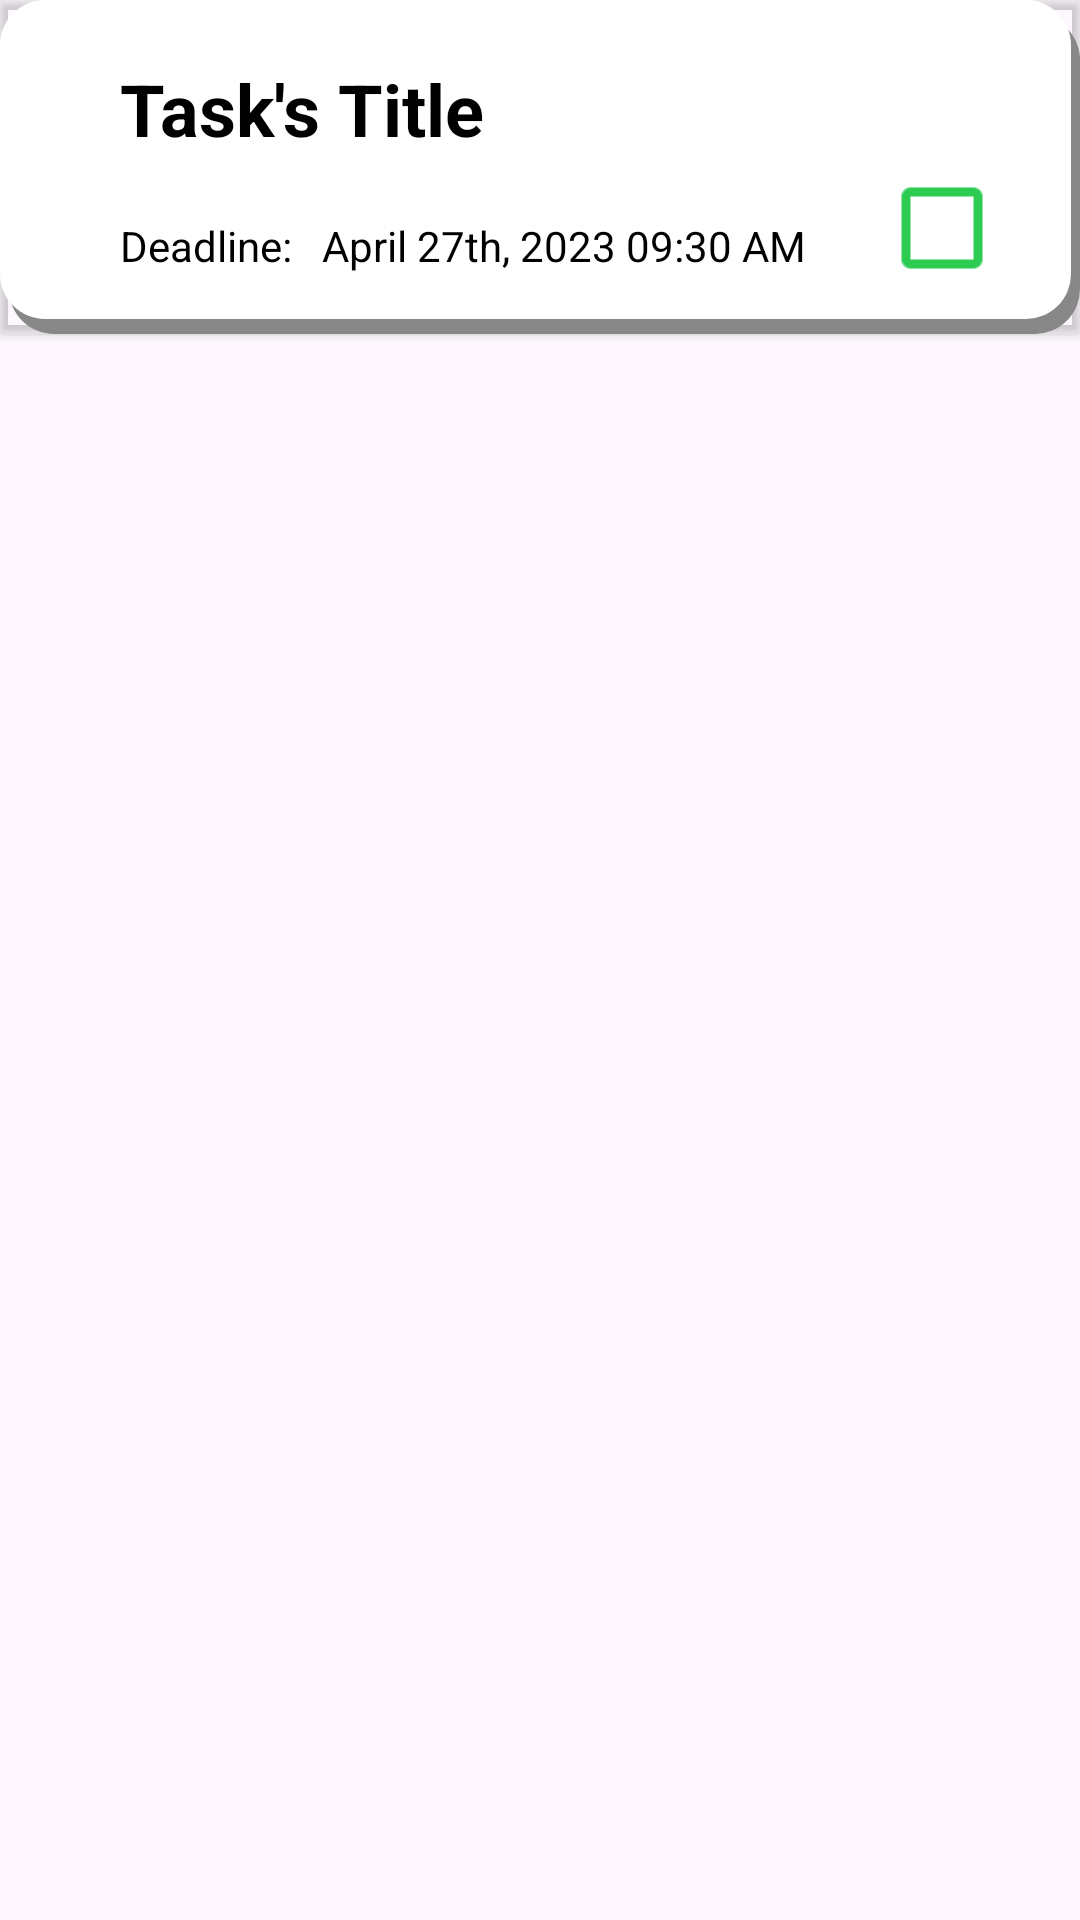

Here is an Android app screen rendered from its layout file. Give the layout XML and the strings, colors and styles it references.
<!-- AndroidManifest.xml: application theme Theme.Todo -->
<!-- res/layout/task_item_view.xml -->
<?xml version="1.0" encoding="utf-8"?>
<androidx.constraintlayout.widget.ConstraintLayout xmlns:android="http://schemas.android.com/apk/res/android"
    android:layout_width="match_parent"
    android:layout_height="wrap_content"
    android:layout_marginHorizontal="10dp"
    android:layout_marginVertical="5dp"
    xmlns:app="http://schemas.android.com/apk/res-auto">

    <androidx.cardview.widget.CardView
        android:layout_width="match_parent"
        android:layout_height="wrap_content"
        app:cardBackgroundColor="@color/main_background"
        app:layout_constraintTop_toTopOf="parent"
        app:layout_constraintStart_toStartOf="parent">

        <androidx.constraintlayout.widget.ConstraintLayout
            android:layout_width="match_parent"
            android:layout_height="wrap_content"
            android:background="@drawable/white_3d_background">

            <TextView
                android:id="@+id/task_item_title"
                android:layout_width="0dp"
                android:layout_height="wrap_content"
                android:text="@string/task_title"
                android:layout_marginStart="40dp"
                android:layout_marginTop="20dp"
                android:textSize="24sp"
                android:textStyle="bold"
                android:textColor="@color/black"
                app:layout_constraintTop_toTopOf="parent"
                app:layout_constraintBottom_toTopOf="@id/task_item_deadline_label"
                app:layout_constraintStart_toStartOf="parent"
                app:layout_constraintWidth_percent="0.5"/>

            <TextView
                android:id="@+id/task_item_status"
                android:layout_width="wrap_content"
                android:layout_height="wrap_content"
                android:text="@string/status"
                android:background="@drawable/rounded_red_rectangle"
                android:paddingHorizontal="15dp"
                android:textColor="#EFEFEF"
                android:textStyle="bold"
                android:visibility="invisible"
                app:layout_constraintTop_toTopOf="parent"
                app:layout_constraintBottom_toTopOf="@id/task_item_checkbox"
                app:layout_constraintEnd_toEndOf="@id/task_item_checkbox"/>

            <TextView
                android:id="@+id/task_item_deadline_label"
                android:layout_width="wrap_content"
                android:layout_height="wrap_content"
                android:text="@string/deadline"
                android:textColor="@color/black"
                android:layout_marginBottom="20dp"
                android:layout_marginTop="20dp"
                app:layout_constraintTop_toBottomOf="@id/task_item_title"
                app:layout_constraintBottom_toBottomOf="parent"
                app:layout_constraintStart_toStartOf="@id/task_item_title" />

            <TextView
                android:id="@+id/task_item_deadline"
                android:layout_width="wrap_content"
                android:layout_height="wrap_content"
                android:text="@string/april_27th_2023_09_30_am"
                android:textColor="@color/black"
                android:layout_marginStart="10dp"
                app:layout_constraintTop_toTopOf="@id/task_item_deadline_label"
                app:layout_constraintStart_toEndOf="@id/task_item_deadline_label" />

            <com.google.android.material.checkbox.MaterialCheckBox
                android:id="@+id/task_item_checkbox"
                android:layout_width="wrap_content"
                android:layout_height="wrap_content"
                android:layout_marginEnd="30dp"
                android:minWidth="0dp"
                android:minHeight="0dp"
                android:scaleX="1.5"
                android:scaleY="1.5"
                android:buttonTint="@color/brand_green"
                app:layout_constraintTop_toBottomOf="@id/task_item_status"
                app:layout_constraintBottom_toBottomOf="parent"
                app:layout_constraintEnd_toEndOf="parent" />

        </androidx.constraintlayout.widget.ConstraintLayout>

    </androidx.cardview.widget.CardView>

</androidx.constraintlayout.widget.ConstraintLayout>
<!-- resources referenced by this layout -->
<resources>
  <color name="black">#FF000000</color>
  <color name="brand_green">#2CCC53</color>
  <!-- drawable rounded_red_rectangle (drawable) -->
  <?xml version="1.0" encoding="utf-8"?>
  <shape xmlns:android="http://schemas.android.com/apk/res/android">
      <solid android:color="#F44336" />
  
      <padding
          android:left="5dp"
          android:right="5dp"
          android:bottom="1dp"
          android:top="1dp" />
  
      <corners android:radius="5dp" />
  </shape>
  <!-- drawable white_3d_background (drawable) -->
  <?xml version="1.0" encoding="utf-8"?>
  <selector xmlns:android="http://schemas.android.com/apk/res/android">
      <item android:drawable="@drawable/white_3d_background_pressed"
          android:state_pressed="true" />
      <item android:drawable="@drawable/white_3d_background_normal" />
  </selector>
  <string name="april_27th_2023_09_30_am">April 27th, 2023 09:30 AM</string>
  <string name="deadline">Deadline:</string>
  <string name="status">Trạng thái</string>
  <string name="task_title">Task\'s Title</string>
  <style name="Theme.Todo" parent="Base.Theme.Todo" />
  <!-- drawable white_3d_background_pressed (drawable) -->
  <?xml version="1.0" encoding="utf-8"?>
  <layer-list xmlns:android="http://schemas.android.com/apk/res/android">
      
      <item android:left="3dp" android:top="5dp">
          <shape>
              <solid android:color="#888888" />
              <corners android:radius="15dp" />
          </shape>
      </item>
      
      <item android:bottom="3dp" android:right="1dp">
          <shape>
              <solid android:color="#FDFDFD" />
              <corners android:radius="15dp" />
          </shape>
      </item>
  </layer-list>
  <!-- drawable white_3d_background_normal (drawable) -->
  <?xml version="1.0" encoding="utf-8"?>
  <layer-list xmlns:android="http://schemas.android.com/apk/res/android">
      
      <item android:left="3dp" android:top="5dp">
          <shape>
              <solid android:color="#888888" />
              <corners android:radius="15dp" />
          </shape>
      </item>
      
      <item android:bottom="5dp" android:right="3dp">
          <shape>
              <solid android:color="@color/white" />
              <corners android:radius="15dp" />
          </shape>
      </item>
  </layer-list>
  <style name="Base.Theme.Todo" parent="Theme.Material3.Light.NoActionBar">
          
          <item name="colorPrimary">@color/brand_green</item>
          <item name="colorOnPrimary">@color/white</item>
      </style>
  <color name="white">#FFFFFFFF</color>
</resources>
